Run: headless pygame with SDL's dummy video driver; simulated clock (each Clock.tick advances the game by its frame time, no real sleeping); random seed 0; keys injected as events and as key.get_pressed() state; no mouse input.
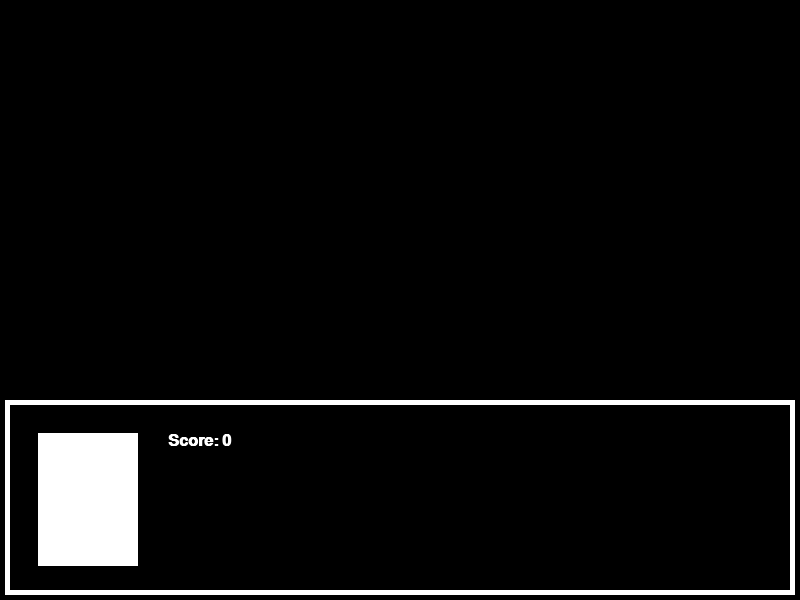
Frame 1 of 4 · flips 1–60 · no input
Frame 2 of 4 · flips 61–180 · tapped SPACE, RETURN · held RIGHT (→), D · screen unchanged from frame 1, image omitted
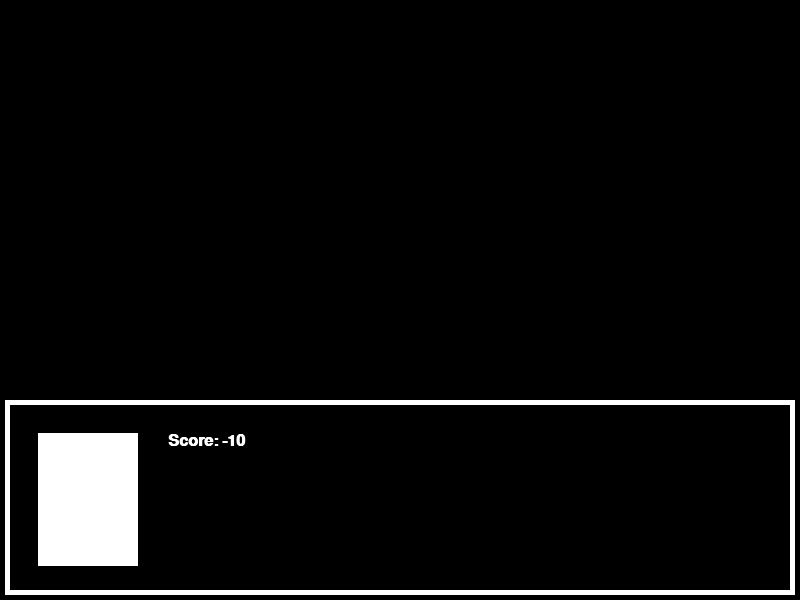
Frame 3 of 4 · flips 181–300 · held DOWN (↓), S
Frame 4 of 4 · flips 301–420 · held LEFT (←), A, UP (↑), W · screen same as frame 1, image omitted

The pygame program that drew these frames:

import pygame

BRANCO = (255, 255, 255)
PRETO = (0, 0, 0)
AMARELO = (255, 255, 0)
VERMELHO = (255, 0, 0)
VERDE = (0, 255, 0)

pygame.init()
tela = pygame.display.set_mode((800, 600), 0)

score = 0
fonte = pygame.font.SysFont("calibri", 24, bold=True, italic=False)

while True:

    texto = "Score: {}".format(score)
    img_texto = fonte.render(texto, True, BRANCO)

    tela.fill(PRETO)
    tela.blit(img_texto, (168, 433))
    pygame.draw.rect(tela, BRANCO, (0 + 5, 400, 800 - 10, 200 - 5), 5)
    pygame.draw.rect(tela, BRANCO, (38, 433, 100, 133), 0)
    pygame.display.update()

    for event in pygame.event.get():
        if event.type == pygame.QUIT:
            exit()
        if event.type == pygame.KEYUP:
            if event.key == pygame.K_ESCAPE:
                exit()
        if event.type == pygame.KEYDOWN:
            if event.key == pygame.K_UP:
                score += 10
            if event.key == pygame.K_DOWN:
                score -= 10
